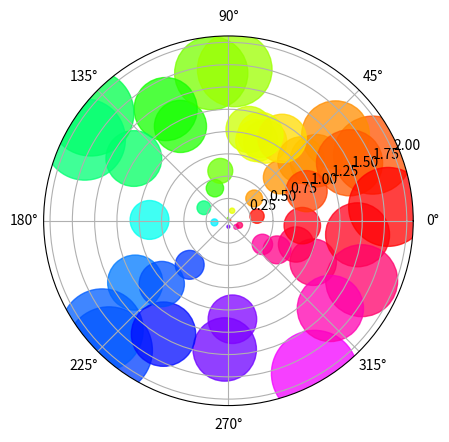

The script that saved this image:

import numpy as np
import matplotlib.pyplot as plt 

N = 50
r = 2 * np.random.rand(N)

theta = 2 * np.pi * np.random.rand(N)

area = 1000 * r**2

colors = theta 

ax = plt.subplot(111, projection='polar')

c = ax.scatter(theta, r, c=colors, s=area, cmap='hsv', alpha=0.75)

plt.show()
